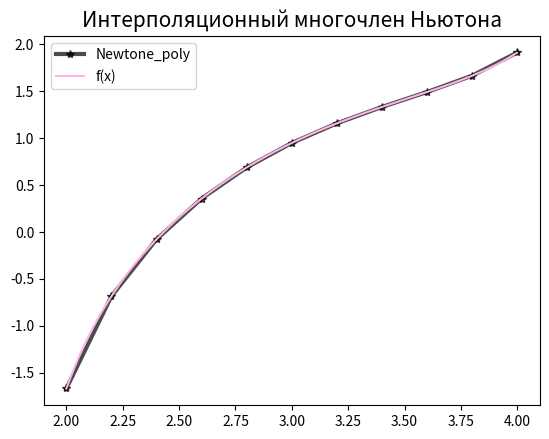

The matplotlib source for this figure:
import numpy as np
import math
import random
import matplotlib.pyplot as plt

def f(x):
    return np.tan(x) - np.cos(x) + 0.1

def unifor_n(a, b):
    n=10
    x_values=[a + (b - a) / n * i for i in range(n + 1)]
    return x_values

def optim_n(a, b):
    n=10
    x_values=[(1 / 2) * ((b - a) * np.cos(math.pi * ((2 * i + 1) / (2 * n + 2))) + b + a) for i in range(n + 1)]
    x_values.reverse()
    return x_values

def coeffs_newtone(x_values, y_values, n):
    coeff = 0

    for i in range(n):
        t = y_values[i]
        for j in range(n):  # Делим значение yi на все (xi - xj), где i - фиксированно и i!=j
            if j != i:
                t /= x_values[i] - x_values[j]
        coeff += t

    return coeff

def Newtone_poly(x, x_values, coeff):
    n = len(x_values)
    newt_f = 0
    for i in range(n):
        t = coeff[i]
        for j in range(i):
            t *= (x - x_values[j])
        newt_f += t
    return newt_f


def dNewtone_n(a, b, m):
    x_values = unifor_n(a, b)
    y_values = f(x_values)
    n=len(x_values)
    coeff=[]
    coeff.append(y_values[0])
    for i in range(2, n + 1): 
        coeff.append(coeffs_newtone(x_values[:i], y_values[:i], i))
    for i in range(m):
        trand = random.uniform(a, b)
        if i == 0:
            mx = abs(f(trand) - Newtone_poly(trand, x_values, coeff))
        else:
            mx=max(mx, abs(f(trand) - Newtone_poly(trand, x_values, coeff)))
    return mx

def dNewtone_optn(a, b, m):
    x_values = optim_n(a, b)
    y_values = f(x_values)
    n=len(x_values)
    coeff=[]
    coeff.append(y_values[0])
    for i in range(2, n + 1): 
        coeff.append(coeffs_newtone(x_values[:i], y_values[:i], i))
    for i in range(m):
        trand = random.uniform(a, b)
        if i == 0:
            mx = abs(f(trand) - Newtone_poly(trand, x_values, coeff))
        else:
            mx=max(mx, abs(f(trand) - Newtone_poly(trand, x_values, coeff)))
    return mx

def main():
    a, b = 2, 4
    print(dNewtone_n(a, b, 10000))
    print(dNewtone_optn(a, b, 10000))

    x_values = unifor_n(a, b)
    x_values_ = [a + (b - a) / 1000 * i for i in range(1000)]
    y_values = f(x_values)
    y_values_ = f(x_values_)
    n = len(x_values)
    
    coeff=[]
    coeff.append(y_values[0])
    for i in range(2, n + 1): 
        coeff.append(coeffs_newtone(x_values[:i], y_values[:i], i))
    
    y_newtone = [Newtone_poly(x_values[i], x_values, coeff) for i in range(n)]
    
    fig, ax = plt.subplots()
    ax.plot(x_values, y_newtone, linestyle='-', marker='*', linewidth='3', color='black', alpha=0.7, label='Newtone_poly')
    ax.plot(x_values_, y_values_, color=(1,0.7,0.9), label='f(x)')
    ax.set_title('Интерполяционный многочлен Ньютона', fontsize=15)
    ax.legend()
    plt.show()

main()
